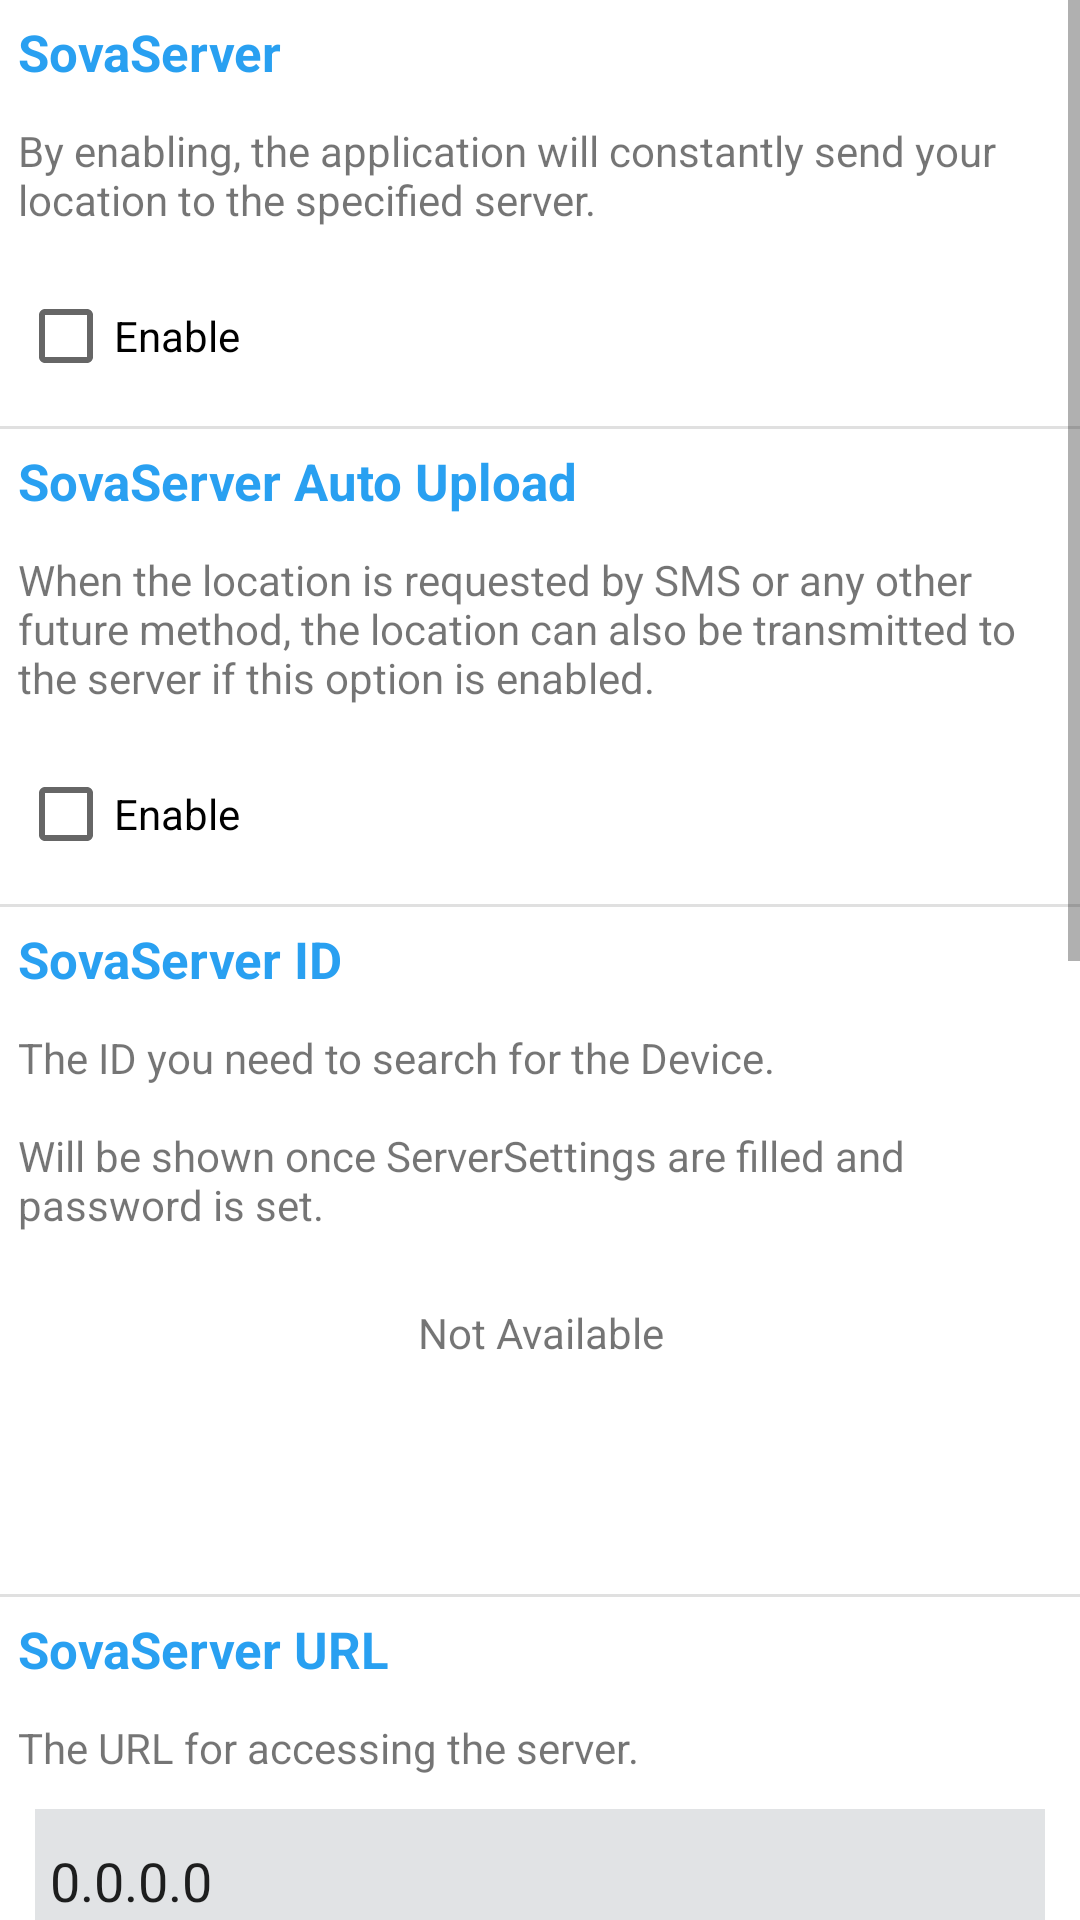

Write the Android layout XML for this screen, with the resource values it uses.
<!-- AndroidManifest.xml: application theme AppTheme -->
<!-- res/layout/activity_sova_server.xml -->
<?xml version="1.0" encoding="utf-8"?>
<androidx.constraintlayout.widget.ConstraintLayout xmlns:android="http://schemas.android.com/apk/res/android"
    xmlns:app="http://schemas.android.com/apk/res-auto"
    xmlns:tools="http://schemas.android.com/tools"
    android:layout_width="match_parent"
    android:layout_height="match_parent"
    tools:context=".ui.settings.SovaServerActivity">

    <ScrollView
        android:layout_width="match_parent"
        android:layout_height="match_parent">

        <LinearLayout
            android:layout_width="match_parent"
            android:layout_height="match_parent"
            android:orientation="vertical">

            <TextView
                android:layout_width="match_parent"
                android:layout_height="wrap_content"
                android:layout_margin="1mm"
                android:textStyle="bold"
                android:textSize="17sp"
                android:textColor="@color/colorAccent"
                android:text="SovaServer" />

            <TextView
                android:layout_width="match_parent"
                android:layout_height="wrap_content"
                android:layout_margin="1mm"
                android:text="@string/Settings_SovaServer_Description" />

            <CheckBox
                android:id="@+id/checkBoxSovaServer"
                android:layout_width="match_parent"
                android:layout_height="wrap_content"
                android:layout_margin="1mm"
                android:text="@string/Enable" />

            <View
                android:layout_width="match_parent"
                android:layout_height="1dp"
                android:background="?android:attr/listDivider" />

            <TextView
                android:layout_width="match_parent"
                android:layout_height="wrap_content"
                android:layout_margin="1mm"
                android:textStyle="bold"
                android:textSize="17sp"
                android:textColor="@color/colorAccent"
                android:text="SovaServer Auto Upload" />

            <TextView
                android:layout_width="match_parent"
                android:layout_height="wrap_content"
                android:layout_margin="1mm"
                android:text="@string/Settings_SovaServer_AutoUpload_Description" />

            <CheckBox
                android:id="@+id/checkBoxSovaServerAutoUpload"
                android:layout_width="match_parent"
                android:layout_height="wrap_content"
                android:layout_margin="1mm"
                android:text="@string/Enable" />

            <View
                android:layout_width="match_parent"
                android:layout_height="1dp"
                android:background="?android:attr/listDivider" />

            <TextView
                android:layout_width="match_parent"
                android:layout_height="wrap_content"
                android:layout_margin="1mm"
                android:textStyle="bold"
                android:textSize="17sp"
                android:textColor="@color/colorAccent"
                android:text="@string/Settings_SovaServer_ID" />

            <TextView
                android:layout_width="match_parent"
                android:layout_height="wrap_content"
                android:layout_margin="1mm"
                android:text="@string/Settings_Sova_Server_ID_Desc" />

            <TextView
                android:id="@+id/textViewID"
                android:layout_width="match_parent"
                android:layout_height="wrap_content"
                android:ems="10"
                android:textAlignment="center"
                android:layout_margin="3mm"
                android:text="@string/NOT_AVAILABLE"
                android:gravity="center_horizontal" />

            <Button
                android:id="@+id/buttonDeleteData"
                android:layout_width="match_parent"
                android:layout_height="wrap_content"
                android:layout_margin="1mm"
                android:ems="10"
                android:enabled="false"
                android:text="@string/Settings_SovaServer_Delete_Button"
                android:visibility="invisible" />

            <View
                android:layout_width="match_parent"
                android:layout_height="1dp"
                android:background="?android:attr/listDivider" />

            <TextView
                android:layout_width="match_parent"
                android:layout_height="wrap_content"
                android:layout_margin="1mm"
                android:textStyle="bold"
                android:textSize="17sp"
                android:textColor="@color/colorAccent"
                android:text="SovaServer URL" />

            <TextView
                android:layout_width="match_parent"
                android:layout_height="wrap_content"
                android:layout_margin="1mm"
                android:text="@string/Settings_SovaServer_URL_Description" />

            <EditText
                android:id="@+id/editTextSovaServerUrl"
                android:layout_width="match_parent"
                android:layout_height="wrap_content"
                android:layout_marginStart="2mm"
                android:layout_marginEnd="2mm"
                android:background="@color/material_dynamic_neutral90"
                android:ems="10"
                android:minHeight="48dp"
                android:paddingStart="5dp"
                android:paddingEnd="5dp"
                android:layout_marginTop="5dp"
                android:text="0.0.0.0" />


            <Button
                android:id="@+id/buttonRegisterOnServer"
                android:layout_width="match_parent"
                android:layout_height="wrap_content"
                android:ems="10"
                android:layout_margin="1mm"
                android:text="@string/Settings_SovaServer_Register_Button" />

            <View
                android:layout_width="match_parent"
                android:layout_height="1dp"
                android:background="?android:attr/listDivider" />

            <TextView
                android:layout_width="match_parent"
                android:layout_height="wrap_content"
                android:layout_margin="1mm"
                android:textStyle="bold"
                android:textSize="17sp"
                android:textColor="@color/colorAccent"
                android:text="SovaServer Update Time" />

            <TextView
                android:layout_width="match_parent"
                android:layout_height="wrap_content"
                android:layout_margin="1mm"
                android:text="@string/Settings_SovaServer_Updattime_Description" />

            <EditText
                android:id="@+id/editTextSovaServerUpdateTime"
                android:inputType="number"
                android:layout_width="match_parent"
                android:layout_height="wrap_content"
                android:layout_marginStart="2mm"
                android:layout_marginEnd="2mm"
                android:background="@color/material_dynamic_neutral90"
                android:ems="10"
                android:minHeight="48dp"
                android:paddingStart="5dp"
                android:paddingEnd="5dp"
                android:layout_marginTop="5dp"
                android:layout_marginBottom="15dp"
                android:maxLength="8"
                android:text="0" />


            <View
                android:layout_width="match_parent"
                android:layout_height="1dp"
                android:background="?android:attr/listDivider" />

            <TextView
                android:layout_width="match_parent"
                android:layout_height="wrap_content"
                android:layout_margin="1mm"
                android:textStyle="bold"
                android:textSize="17sp"
                android:textColor="@color/colorAccent"
                android:text="Location Data" />

            <TextView
                android:layout_width="match_parent"
                android:layout_height="wrap_content"
                android:layout_margin="1mm"
                android:text="@string/Settings_SovaServer_LocationData_Description" />

            <CheckBox
                android:id="@+id/checkBoxSovaServerGPS"
                android:layout_width="match_parent"
                android:layout_height="wrap_content"
                android:layout_margin="1mm"
                android:text="@string/GPS" />

            <CheckBox
                android:id="@+id/checkBoxSovaServerCell"
                android:layout_width="match_parent"
                android:layout_height="wrap_content"
                android:layout_margin="1mm"
                android:text="@string/Cell" />

            <View
                android:layout_width="match_parent"
                android:layout_height="1dp"
                android:background="?android:attr/listDivider" />

            <TextView
                android:layout_width="match_parent"
                android:layout_height="wrap_content"
                android:layout_margin="1mm"
                android:textStyle="bold"
                android:textSize="17sp"
                android:textColor="@color/colorAccent"
                android:text="Low Battery Customize" />

            <TextView
                android:layout_width="match_parent"
                android:layout_height="wrap_content"
                android:layout_margin="1mm"
                android:text="@string/Settings_SovaServer_LOW_BAT_Upload_Description" />

            <CheckBox
                android:id="@+id/checkBoxSovaServerLowBatUpload"
                android:layout_width="match_parent"
                android:layout_height="wrap_content"
                android:layout_margin="1mm"
                android:text="@string/Enable" />

            <Button
                android:id="@+id/buttonSave"
                android:layout_width="match_parent"
                android:layout_height="wrap_content"
                android:text="Save"
                android:layout_gravity="center"
                android:layout_margin="2mm"/>
        </LinearLayout>
    </ScrollView>

</androidx.constraintlayout.widget.ConstraintLayout>
<!-- resources referenced by this layout -->
<resources>
  <color name="colorAccent">#F21D9BF0</color>
  <string name="Cell">Cell</string>
  <string name="Enable">Enable</string>
  <string name="GPS">GPS</string>
  <string name="NOT_AVAILABLE">Not Available</string>
  <string name="Settings_SovaServer_AutoUpload_Description">When the location is requested by SMS or any other future method, the location can also be transmitted to the server if this option is enabled.</string>
  <string name="Settings_SovaServer_Delete_Button">Delete Data</string>
  <string name="Settings_SovaServer_Description">By enabling, the application will constantly send your location to the specified server.</string>
  <string name="Settings_SovaServer_ID">SovaServer ID</string>
  <string name="Settings_SovaServer_LOW_BAT_Upload_Description">Send the location of this device when the battery level goes low. (This requires Notification Access)</string>
  <string name="Settings_SovaServer_LocationData_Description">Please select what location data to send to the server. (One needs to be selected)</string>
  <string name="Settings_SovaServer_Register_Button">Register on Server</string>
  <string name="Settings_SovaServer_URL_Description">The URL for accessing the server.</string>
  <string name="Settings_SovaServer_Updattime_Description">The time in minutes in which Sova should send new location data to the server.</string>
  <string name="Settings_Sova_Server_ID_Desc">The ID you need to search for the Device.\n\nWill be shown once ServerSettings are filled and password is set.</string>
  <style name="AppTheme" parent="Theme.MaterialComponents.DayNight.DarkActionBar">
          
          <item name="colorPrimary">@color/colorPrimary</item>
          <item name="colorPrimaryDark">@color/colorPrimaryDark</item>
          <item name="colorAccent">@color/colorAccent</item>
      </style>
  <color name="colorPrimary">#1D9BF0</color>
  <color name="colorPrimaryDark">#136AA5</color>
</resources>
